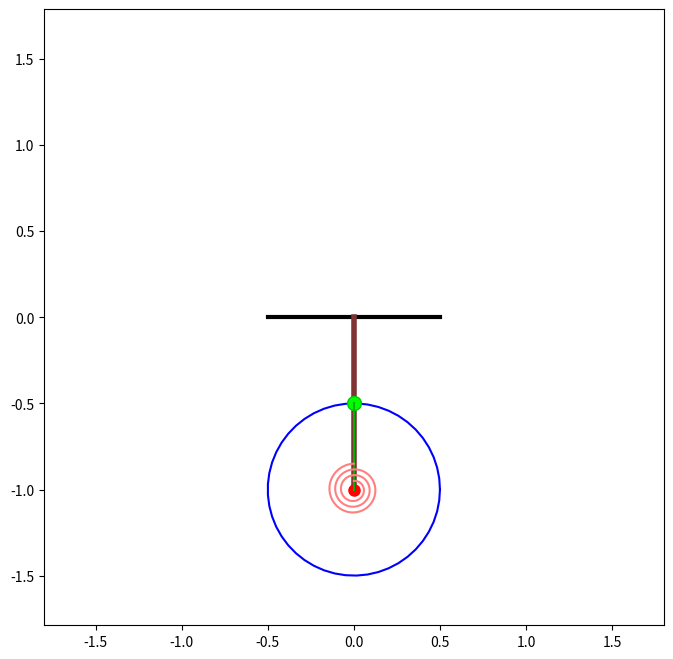

Here is the Python script that generated this plot:
import numpy as np
import matplotlib.pyplot as plt
from matplotlib.animation import FuncAnimation

# Временной массив
t = np.linspace(0, 10, 1001)

# Зададим произвольные законы движения φ(t) и ψ(t)
phi = np.linspace(0, 2*np.pi, 1001)   # угол стержня OC от вертикали вниз
psi = np.linspace(0, 2*np.pi, 1001)   # угол CA от вертикали вверх

# Геометрические параметры
L = 1.0   # длина стержня OC
R = 0.5   # радиус диска
c = 10.0  # жесткость пружины (для анимации не важна)

# Координаты точки C
C_x = L * np.sin(phi)
C_y = -L * np.cos(phi)

# Координаты точки A
A_x = C_x + R * np.sin(psi)
A_y = C_y + R * np.cos(psi)

# Окружность диска
Alpha = np.linspace(0, 2*np.pi, 50)
xD = R*np.cos(Alpha) 
yD = R*np.sin(Alpha)

# Число витков спиральной пружины
N = 3
r1 = 0.05
r2 = 0.15
Beta0 = np.linspace(0,1,50*N+1)


fig = plt.figure(figsize=[8,8])
ax = fig.add_subplot(1,1,1)
ax.axis('equal')
system_length = (L + R)*1.2
ax.set(xlim=[-system_length,system_length], ylim=[-system_length,system_length])

# Неподвижная опора
ax.plot([-0.5,0.5],[0,0], color=[0,0,0], linewidth=3)

# Стержень
St = ax.plot([0, C_x[0]], [0, C_y[0]], color=[0.5,0.2,0.2], linewidth=4)[0]
# Диск
Disk = ax.plot(C_x[0]+xD, C_y[0]+yD, color=[0,0,1])[0]
# Точка C
Cpoint = ax.plot(C_x[0], C_y[0], 'o', color=[1,0,0], markersize=8)[0]
# Точка A
Apoint = ax.plot(A_x[0], A_y[0], 'o', color=[0,0.8,0], markersize=10, markerfacecolor=[0,1,0])[0]
# Линия CA
CA = ax.plot([C_x[0], A_x[0]], [C_y[0], A_y[0]], color=[0,0.7,0])[0]

# Спиральная пружина
# Углы для пружины
betas = Beta0*(2*np.pi*N + psi[0] + phi[0]) - phi[0]
r_spr = r1 + (r2 - r1)*Beta0
# Координаты пружины
xS = C_x[0] + r_spr * np.sin(betas)
yS = C_y[0] + r_spr * np.cos(betas)
SpiralSpring = ax.plot(xS, yS, color=[1,0.5,0.5])[0]


# Рассчёт для кадра i будет в функции kadr.
def kadr(i):
    cx = C_x[i]
    cy = C_y[i]
    ax_ = A_x[i]
    ay_ = A_y[i]

    # Обновление стержня, диска, точек
    St.set_data([0, cx],[0, cy])
    Disk.set_data([cx+xD], [cy+yD])
    Cpoint.set_data([cx], [cy])
    Apoint.set_data([ax_], [ay_])
    CA.set_data([cx, ax_],[cy, ay_])

    # Углы для пружины
    betas = Beta0*(2*np.pi*N + psi[i] + phi[i]) -phi[i]

    # Координаты пружины
    xS = cx + r_spr * np.sin(betas)
    yS = cy + r_spr * np.cos(betas)
    SpiralSpring.set_data(xS, yS)

    return [St, Disk, Cpoint, Apoint, CA, SpiralSpring]

kino = FuncAnimation(fig, kadr, interval=(t[1]-t[0])*100, frames=len(t))
plt.show()
